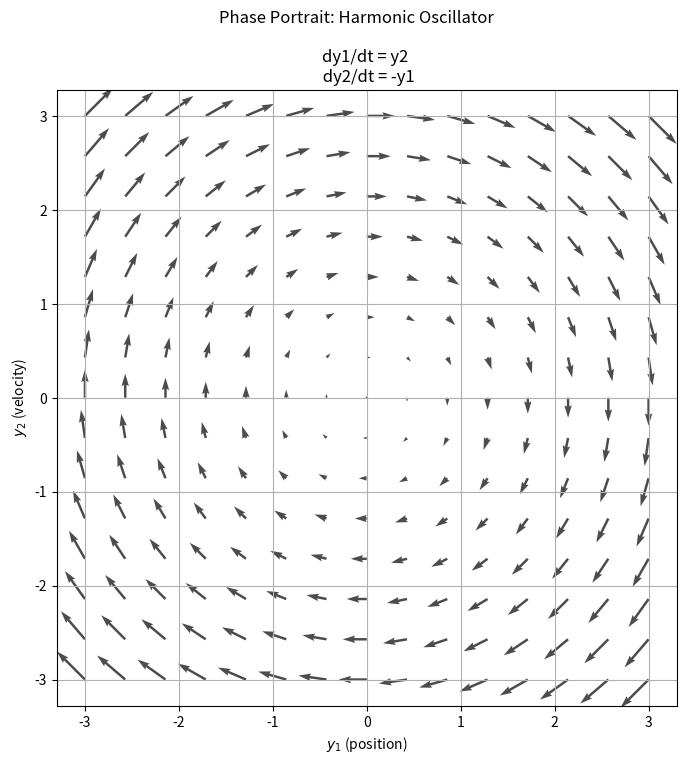

The matplotlib source for this figure:
import matplotlib.pyplot as plt
import numpy as np


# Define the system: dy1/dt = y2, dy2/dt = -y1
def f1(y1, y2):
    return y2


def f2(y1, y2):
    return -y1


def scale_field():
    # Create grid of points
    y1_range = np.linspace(-3, 3, 15)  # 15 points from -3 to 3
    y2_range = np.linspace(-3, 3, 15)
    y1, y2 = np.meshgrid(y1_range, y2_range)

    # Compute vector components at each grid point
    U = f1(y1, y2)  # x-component of velocity
    V = f2(y1, y2)  # y-component of velocity

    # Draw the vector field
    plt.figure(figsize=(8, 8))
    plt.quiver(y1, y2, U, V, alpha=0.7)
    plt.xlabel("$y_1$ (position)")
    plt.ylabel("$y_2$ (velocity)")
    plt.suptitle("Phase Portrait: Harmonic Oscillator")
    plt.title("dy1/dt = y2 \n dy2/dt = -y1")
    plt.grid(True)
    plt.axis("equal")
    plt.show()


if __name__ == "__main__":
    scale_field()
